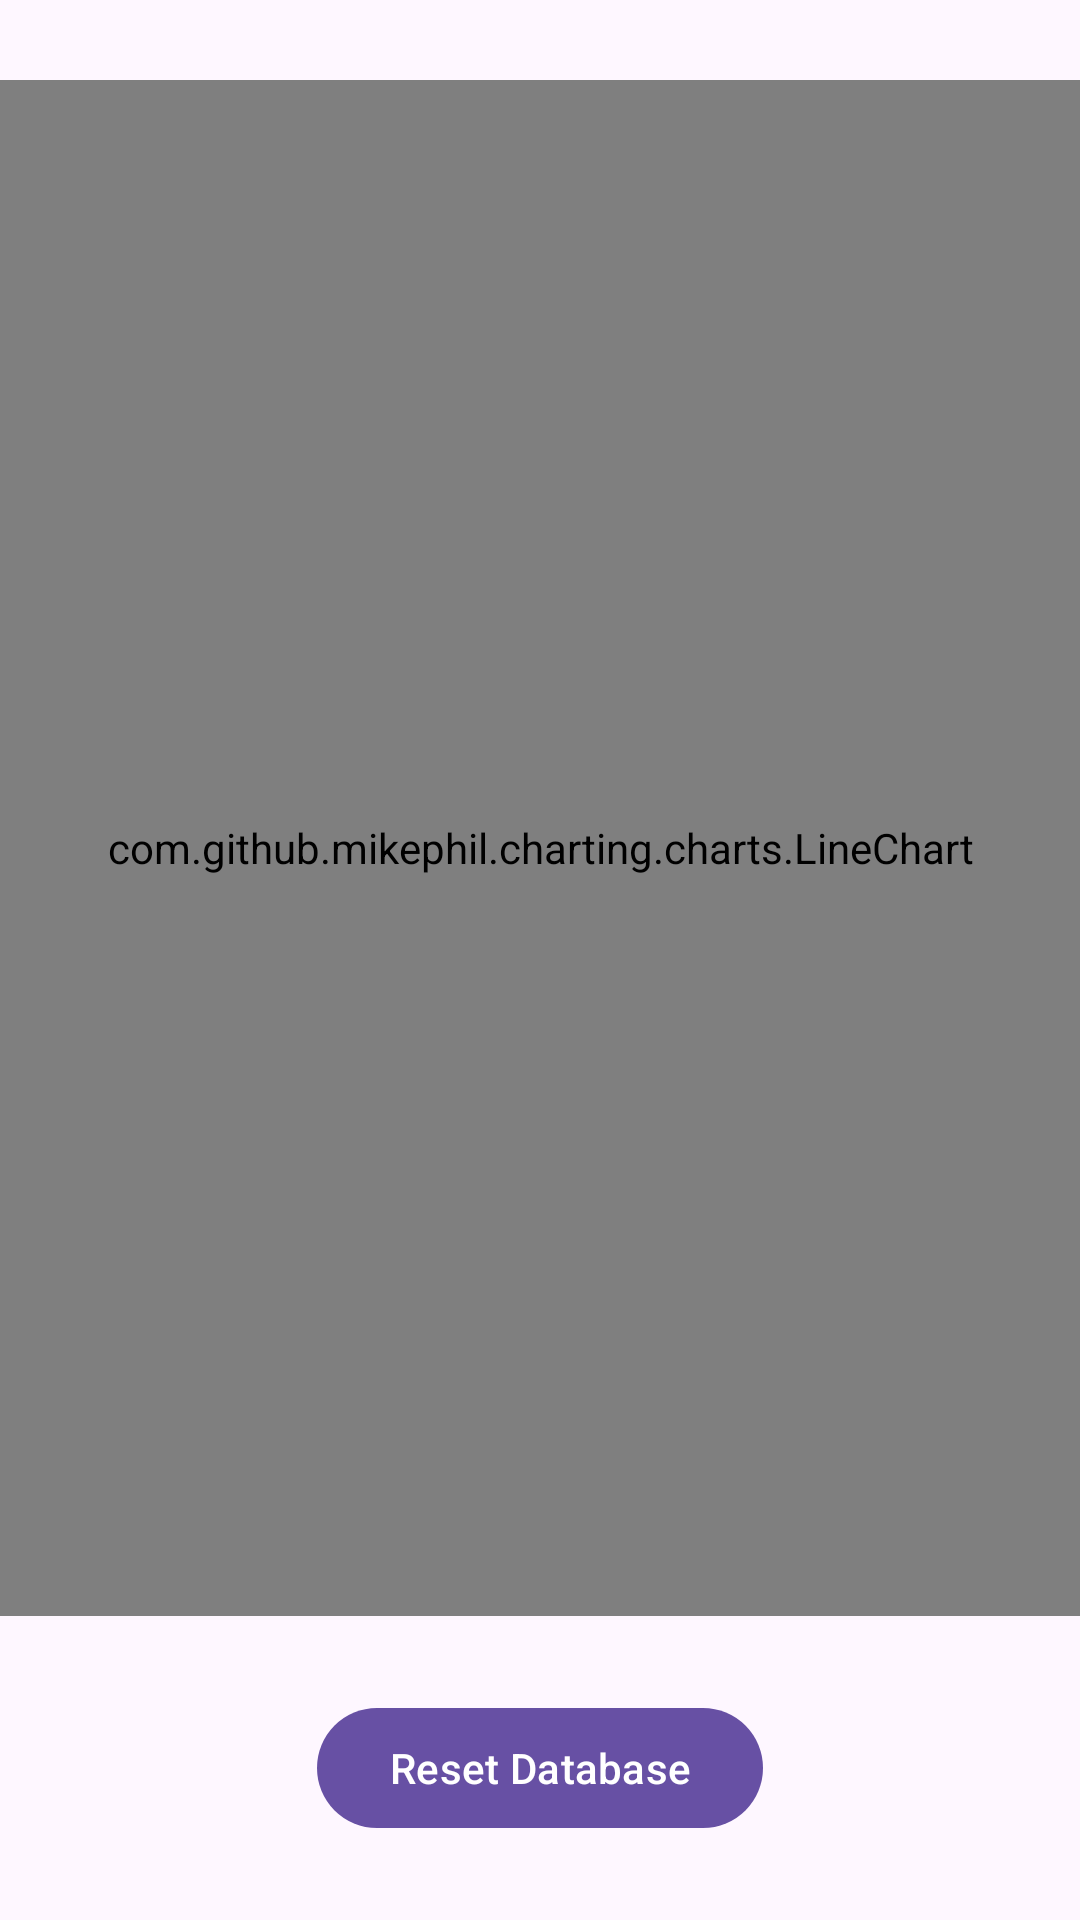

Write the Android layout XML for this screen, with the resource values it uses.
<!-- AndroidManifest.xml: application theme Theme.VisionPeopleCounter -->
<!-- res/layout/activity_graph.xml -->
<?xml version="1.0" encoding="utf-8"?>
<androidx.constraintlayout.widget.ConstraintLayout xmlns:android="http://schemas.android.com/apk/res/android"
    android:layout_width="match_parent"
    android:layout_height="match_parent"
    xmlns:app="http://schemas.android.com/apk/res-auto">

    <com.github.mikephil.charting.charts.LineChart
        android:id="@+id/lineChart"
        android:layout_width="0dp"
        android:layout_height="0dp"
        app:layout_constraintWidth_default="spread"
        app:layout_constraintHeight_default="percent"
        app:layout_constraintHeight_percent="0.80"
        app:layout_constraintTop_toTopOf="parent"
        app:layout_constraintBottom_toTopOf="@+id/btn_reset_db"
        app:layout_constraintStart_toStartOf="parent"
        app:layout_constraintEnd_toEndOf="parent" />

    <com.google.android.material.button.MaterialButton
        android:id="@+id/btn_reset_db"
        android:layout_width="wrap_content"
        android:layout_height="wrap_content"
        android:text="Reset Database"
        app:layout_constraintTop_toBottomOf="@id/lineChart"
        app:layout_constraintBottom_toBottomOf="parent"
        app:layout_constraintStart_toStartOf="parent"
        app:layout_constraintEnd_toEndOf="parent"
        app:layout_constraintVertical_bias="0.5" />
</androidx.constraintlayout.widget.ConstraintLayout>
<!-- resources referenced by this layout -->
<resources>
  <style name="Theme.VisionPeopleCounter" parent="Base.Theme.VisionPeopleCounter" />
  <style name="Base.Theme.VisionPeopleCounter" parent="Theme.Material3.DayNight.NoActionBar">
          
          
      </style>
</resources>
